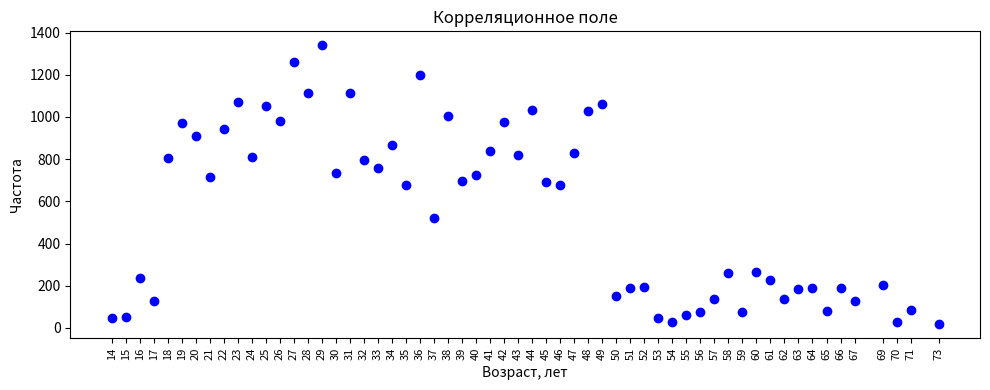

Here is the Python script that generated this plot:
import math
import matplotlib.pyplot as plt


discrete_series = [
    (14, 49), (15, 53), (16, 236), (17, 126), (18, 806), (19, 971),
    (20, 910), (21, 716), (22, 944), (23, 1071), (24, 810), (25, 1050),
    (26, 980), (27, 1263), (28, 1113), (29, 1340), (30, 734), (31, 1115),
    (32, 796), (33, 758), (34, 869), (35, 676), (36, 1198), (37, 522),
    (38, 1006), (39, 695), (40, 723), (41, 837), (42, 978), (43, 820),
    (44, 1032), (45, 690), (46, 677), (47, 831), (48, 1026), (49, 1060),
    (50, 150), (51, 188), (52, 193), (53, 47), (54, 26), (55, 62),
    (56, 76), (57, 136), (58, 262), (59, 74), (60, 266), (61, 226),
    (62, 139), (63, 183), (64, 189), (65, 79), (66, 188), (67, 128),
    (69, 202), (70, 26), (71, 85), (73, 17),
]


def pearson(x, y):
    n = len(x)
    x_mean, y_mean = sum(x) / n, sum(y) / n
    x_dev = [value - x_mean for value in x]
    y_dev = [value - y_mean for value in y]
    covariance = sum(dx * dy for dx, dy in zip(x_dev, y_dev)) / n
    x_std = math.sqrt(sum(dx ** 2 for dx in x_dev) / n)
    y_std = math.sqrt(sum(dy ** 2 for dy in y_dev) / n)
    if x_std == 0 or y_std == 0:
        raise ValueError("Для расчёта корреляции обе дисперсии должны быть положительными.")
    r = covariance / (x_std * y_std)
    return covariance, x_std, y_std, max(-1.0, min(1.0, r))


def student_test(r, k, alpha):
    t_obs = r * math.sqrt(k / (1 - r ** 2)) if abs(r) < 1 else math.copysign(math.inf, r)

    left, right = 0.0, math.tan(math.pi * (1 - alpha) / 2)
    sqrt_k = math.sqrt(k)
    power = k - 1
    for _ in range(50):
        middle = (left + right) / 2
        angle = math.atan(middle / sqrt_k)
        sine, cosine = math.sin(angle), math.cos(angle)
        if power % 2 == 0:
            area, total, start = angle, math.pi / 2, 2
        else:
            area, total, start = sine, 1.0, 3
        for m in range(start, power + 1, 2):
            area = (sine * cosine ** (m - 1) + (m - 1) * area) / m
            total *= (m - 1) / m
        if area / total < 1 - alpha:
            left = middle
        else:
            right = middle
    return t_obs, (left + right) / 2


x, y = zip(*discrete_series)
n = len(x)
covariance, x_std, y_std, r = pearson(x, y)
print("Лабораторная 4.1. Линейная корреляция")
print(f"Ковариация = {covariance:.4f}")
print(f"СКО X = {x_std:.4f}, СКО Y = {y_std:.4f}")
magnitude = abs(r)
print(f"r_xy = {r:.4f}, |r_xy| = {magnitude:.4f}")
if magnitude == 0:
    print("Линейная корреляция в выборке отсутствует.")
else:
    direction = "прямая" if r > 0 else "обратная"
    if magnitude <= 0.3:
        strength = "слабая"
    elif magnitude <= 0.5:
        strength = "умеренная"
    elif magnitude <= 0.7:
        strength = "заметная"
    elif magnitude < 1:
        strength = "сильная"
    else:
        strength = "линейная функциональная"
    print(f"Связь в выборке {direction}, {strength}.")

alpha = 0.05
k = n - 2
t_obs, t_crit = student_test(r, k, alpha)
print(f"\nα = {alpha}, n = {n} пар, k = {k}")
print("Критерий Стьюдента применяется в предположении двумерной нормальности.")
print("H₀: ρ_xy = 0. В генеральной совокупности линейная корреляция между возрастом и частотой равна нулю.")
print("H₁: ρ_xy ≠ 0.")
print(f"t_набл = {t_obs:.4f}, |t_набл| = {abs(t_obs):.4f}, t_кр = {t_crit:.4f}")
if abs(t_obs) < t_crit:
    print(f"\nВЫВОД: |t_набл| < t_кр. При α = {alpha:g} нет оснований отвергнуть H₀. "
          "Статистически значимая линейная связь между возрастом и частотой не установлена.")
else:
    direction = "прямой" if r > 0 else "обратной"
    print(f"\nВЫВОД: |t_набл| ≥ t_кр. При α = {alpha:g} H₀ о нулевой линейной корреляции отвергается. "
          f"Выборочный коэффициент Пирсона значимо отличается от нуля. Данные указывают на наличие "
          f"{direction} линейной связи между возрастом и частотой.")

plt.figure(figsize=(10, 4))
plt.scatter(x, y, color="blue")
plt.xticks(x, rotation=90, fontsize=8)
plt.title("Корреляционное поле")
plt.xlabel("Возраст, лет")
plt.ylabel("Частота")
plt.tight_layout()
plt.show()
